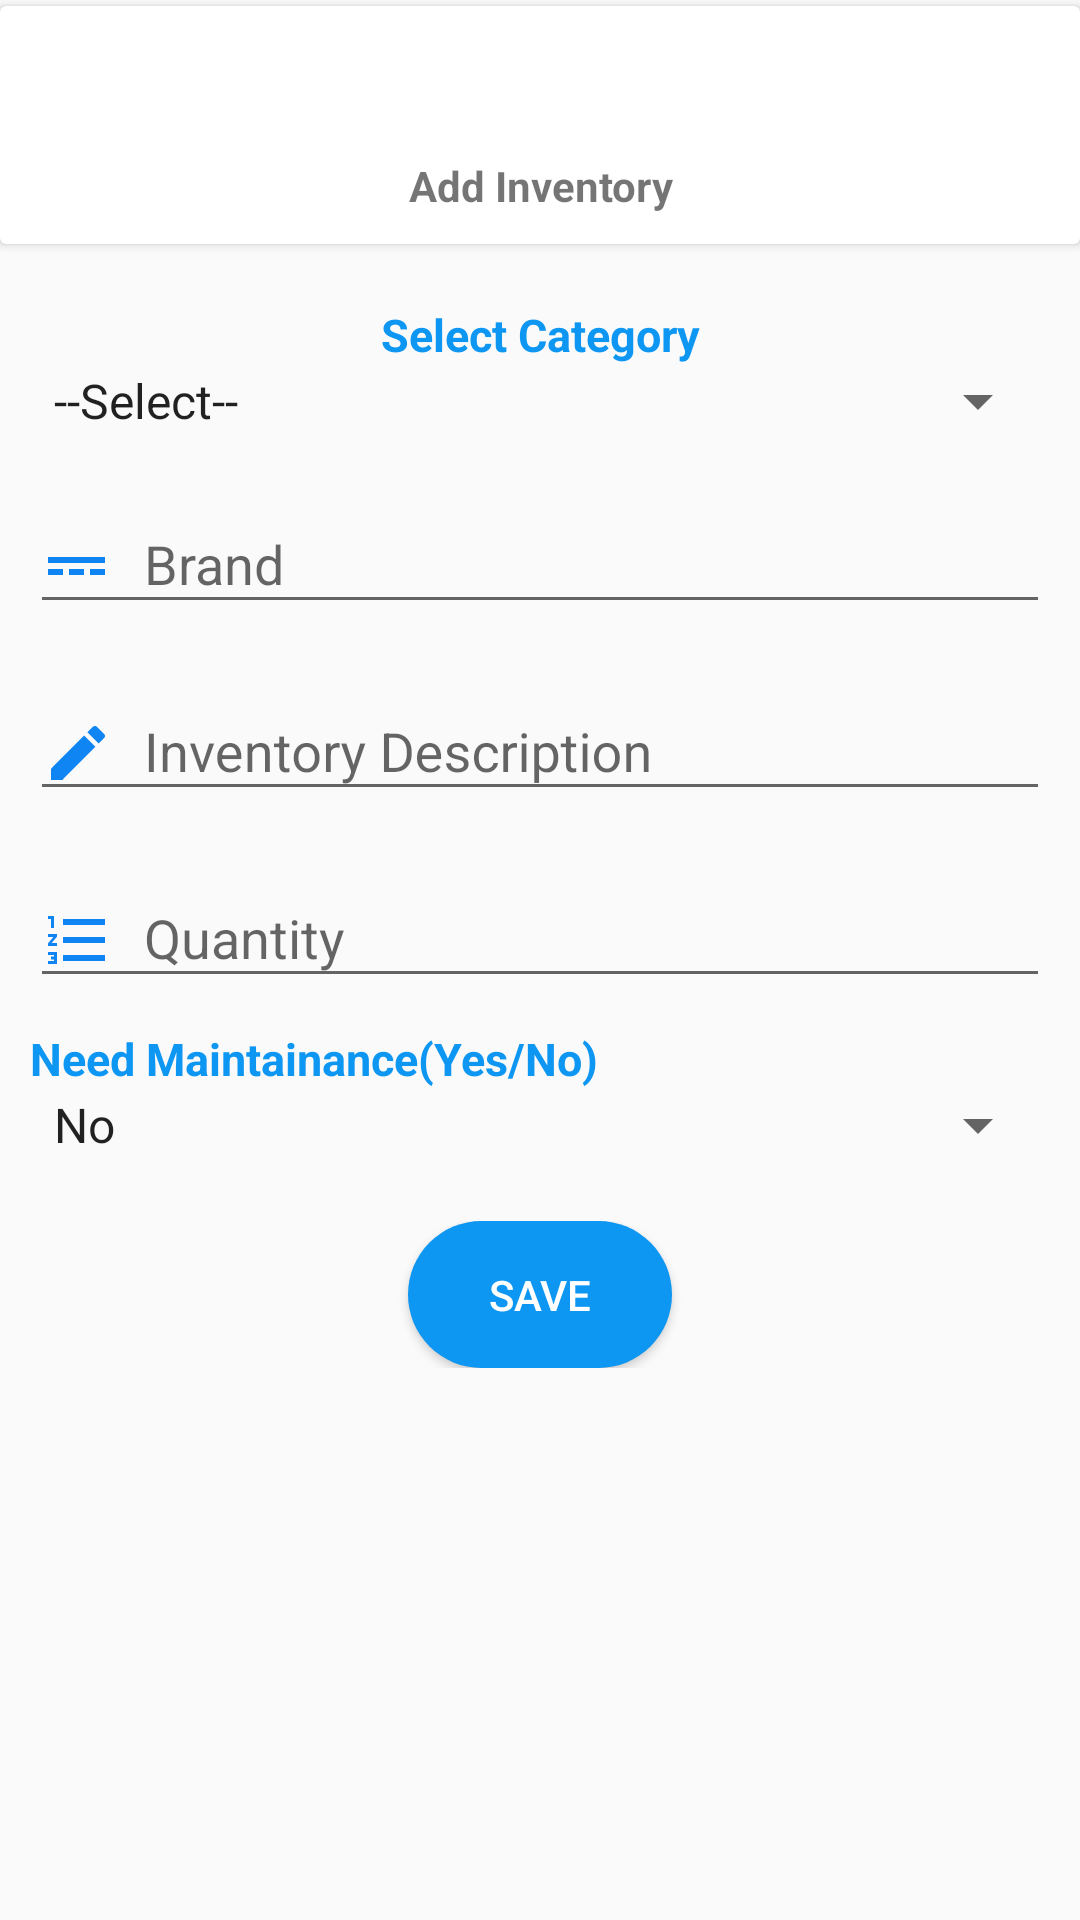

Produce the Android XML layout that renders to this screen, including the resource entries it uses.
<!-- AndroidManifest.xml: application theme AppTheme -->
<!-- res/layout/add_client_inventory.xml -->
<?xml version="1.0" encoding="utf-8"?>
<LinearLayout xmlns:android="http://schemas.android.com/apk/res/android"
    android:orientation="vertical"
    android:layout_width="match_parent"
    android:layout_height="match_parent">

    <android.support.v7.widget.CardView
        android:background="@color/colorPrimaryDark"
        android:layout_marginTop="2dp"
        android:layout_width="match_parent"
        android:layout_height="wrap_content">
        <LinearLayout
            android:padding="10dp"
            android:orientation="vertical"
            android:layout_width="match_parent"
            android:layout_height="wrap_content">
            <TextView
                android:id="@+id/title_add_inventory_client_name"
                android:gravity="center"
                android:layout_width="match_parent"
                android:layout_height="wrap_content"
                android:textStyle="bold"
                android:textSize="30sp" />
            <TextView
                android:textStyle="bold"
                android:text="Add Inventory"
                android:gravity="center"
                android:layout_width="match_parent"
                android:layout_height="wrap_content" />

        </LinearLayout>

    </android.support.v7.widget.CardView>
    <ScrollView
        android:layout_width="match_parent"
        android:layout_height="wrap_content">

    <LinearLayout
        android:padding="10dp"
        android:orientation="vertical"
        android:layout_width="match_parent"
        android:layout_height="match_parent">

        <TextView
            android:layout_marginTop="10dp"
            android:gravity="center"
            android:layout_width="match_parent"
            android:layout_height="wrap_content"
            android:text="Select Category"
            android:textColor="@color/colorLight"
            android:textStyle="bold"
            android:textSize="15sp" />
        <Spinner
            android:id="@+id/brand_spinner_client"
            android:layout_width="match_parent"
            android:layout_height="wrap_content"
            android:entries="@array/inventory_categories"
            />

        <android.support.design.widget.TextInputLayout
            android:layout_marginTop="10dp"
            android:id="@+id/input_layout_model"
            android:layout_width="match_parent"
            android:layout_height="wrap_content">
            <EditText
                android:id="@+id/input_model"
                android:singleLine="true"
                android:inputType="textUri"
                android:drawablePadding="10dp"
                android:drawableLeft="@drawable/ic_power_input_black_24dp"
                android:layout_width="match_parent"
                android:layout_height="wrap_content"
                android:hint="@string/inventory_model" />
        </android.support.design.widget.TextInputLayout>
        <android.support.design.widget.TextInputLayout
            android:visibility="gone"
            android:layout_marginTop="10dp"
            android:id="@+id/input_layout_toner_type"
            android:layout_width="match_parent"
            android:layout_height="wrap_content">
            <EditText
                android:id="@+id/input_toner_type"
                android:singleLine="true"
                android:visibility="gone"
                android:drawablePadding="10dp"
                android:drawableLeft="@drawable/ic_power_input_black_24dp"
                android:layout_width="match_parent"
                android:layout_height="wrap_content"
                android:hint="@string/inventory_toner_type" />
        </android.support.design.widget.TextInputLayout>
        <android.support.design.widget.TextInputLayout
            android:layout_marginTop="10dp"
            android:id="@+id/input_layout_description_inve"
            android:layout_width="match_parent"
            android:layout_height="wrap_content">
            <EditText
                android:id="@+id/input_description_inventory"
                android:singleLine="true"
                android:drawablePadding="10dp"
                android:drawableLeft="@drawable/ic_pen"
                android:layout_width="match_parent"
                android:layout_height="wrap_content"
                android:hint="@string/hint_description_inventory" />
        </android.support.design.widget.TextInputLayout>
        <android.support.design.widget.TextInputLayout
            android:layout_marginTop="10dp"
            android:id="@+id/input_layout_quantity"
            android:layout_width="match_parent"
            android:layout_height="wrap_content">
            <EditText
                android:id="@+id/input_quantity"
                android:singleLine="true"
                android:drawablePadding="10dp"
                android:drawableLeft="@drawable/ic_quantity"
                android:layout_width="match_parent"
                android:layout_height="wrap_content"
                android:hint="@string/inventory_quantity" />
        </android.support.design.widget.TextInputLayout>
        <TextView
            android:layout_marginTop="10dp"
            android:layout_width="match_parent"
            android:layout_height="wrap_content"
            android:text="@string/inventory_need_maintanance"
            android:textColor="@color/colorLight"
            android:textStyle="bold"
            android:textSize="15sp" />
        <Spinner
            android:id="@+id/inventory_spinner_need_mantain"
            android:layout_width="match_parent"
            android:layout_height="wrap_content"
            android:entries="@array/yes_no"
            />
        <LinearLayout
            android:padding="15dp"
            android:layout_marginTop="5dp"
            android:gravity="center"
            android:orientation="horizontal"
            android:layout_width="match_parent"
            android:layout_height="wrap_content">
            <Button
                android:id="@+id/saveInventory"
                android:drawableLeft="@drawable/ic_save"
                android:layout_width="wrap_content"
                android:layout_height="wrap_content"
                android:background="@drawable/buttonstyleprimary"
                android:text="Save"
                android:textColor="@color/colorWhite"
                />

        </LinearLayout>


    </LinearLayout>
    </ScrollView>

</LinearLayout>
<!-- resources referenced by this layout -->
<resources>
  <string-array name="inventory_categories">
          <item>--Select--</item>
          <item>Computers-Laptops</item>
          <item>Computers-Desktops</item>
          <item>Computers-Servers</item>
          <item>Printers</item>
          <item>Toners</item>
      </string-array>
  <string-array name="yes_no">
          <item>No</item>
          <item>Yes</item>
      </string-array>
  <color name="colorLight">#0d96f2</color>
  <color name="colorPrimaryDark">#303f9f</color>
  <color name="colorWhite">#FFFFFF</color>
  <!-- drawable buttonstyleprimary (drawable) -->
  <?xml version="1.0" encoding="utf-8"?>
  <shape xmlns:android="http://schemas.android.com/apk/res/android">
  <solid android:color="@color/colorLight"/>
      <corners android:radius="25dp"/>
      <padding android:top="15dp" android:bottom="15dp" android:left="15dp" android:right="15dp"/>
  </shape>
  <!-- drawable ic_pen (drawable) -->
  <vector android:height="24dp" android:tint="#0F84F3"
      android:viewportHeight="24.0" android:viewportWidth="24.0"
      android:width="24dp" xmlns:android="http://schemas.android.com/apk/res/android">
      <path android:fillColor="#FF000000" android:pathData="M3,17.25V21h3.75L17.81,9.94l-3.75,-3.75L3,17.25zM20.71,7.04c0.39,-0.39 0.39,-1.02 0,-1.41l-2.34,-2.34c-0.39,-0.39 -1.02,-0.39 -1.41,0l-1.83,1.83 3.75,3.75 1.83,-1.83z"/>
  </vector>
  <!-- drawable ic_power_input_black_24dp (drawable) -->
  <vector android:height="24dp" android:tint="#0F84F3"
      android:viewportHeight="24.0" android:viewportWidth="24.0"
      android:width="24dp" xmlns:android="http://schemas.android.com/apk/res/android">
      <path android:fillColor="#FF000000" android:pathData="M2,9v2h19L21,9L2,9zM2,15h5v-2L2,13v2zM9,15h5v-2L9,13v2zM16,15h5v-2h-5v2z"/>
  </vector>
  <!-- drawable ic_quantity (drawable) -->
  <vector android:height="24dp" android:tint="#0F84F3"
      android:viewportHeight="24.0" android:viewportWidth="24.0"
      android:width="24dp" xmlns:android="http://schemas.android.com/apk/res/android">
      <path android:fillColor="#FF000000" android:pathData="M2,17h2v0.5L3,17.5v1h1v0.5L2,19v1h3v-4L2,16v1zM3,8h1L4,4L2,4v1h1v3zM2,11h1.8L2,13.1v0.9h3v-1L3.2,13L5,10.9L5,10L2,10v1zM7,5v2h14L21,5L7,5zM7,19h14v-2L7,17v2zM7,13h14v-2L7,11v2z"/>
  </vector>
  <string name="hint_description_inventory">Inventory Description</string>
  <string name="inventory_model">Brand</string>
  <string name="inventory_need_maintanance">Need Maintainance(Yes/No)</string>
  <string name="inventory_quantity">Quantity</string>
  <string name="inventory_toner_type">Toner Type</string>
  <style name="AppTheme" parent="Theme.AppCompat.Light.DarkActionBar">
          
          <item name="colorPrimary">@color/colorPrimary</item>
          <item name="colorPrimaryDark">@color/colorPrimaryDark</item>
          <item name="colorAccent">@color/colorAccent</item>
      </style>
  <color name="colorPrimary">#0F84F3</color>
  <color name="colorAccent">#40464d</color>
</resources>
